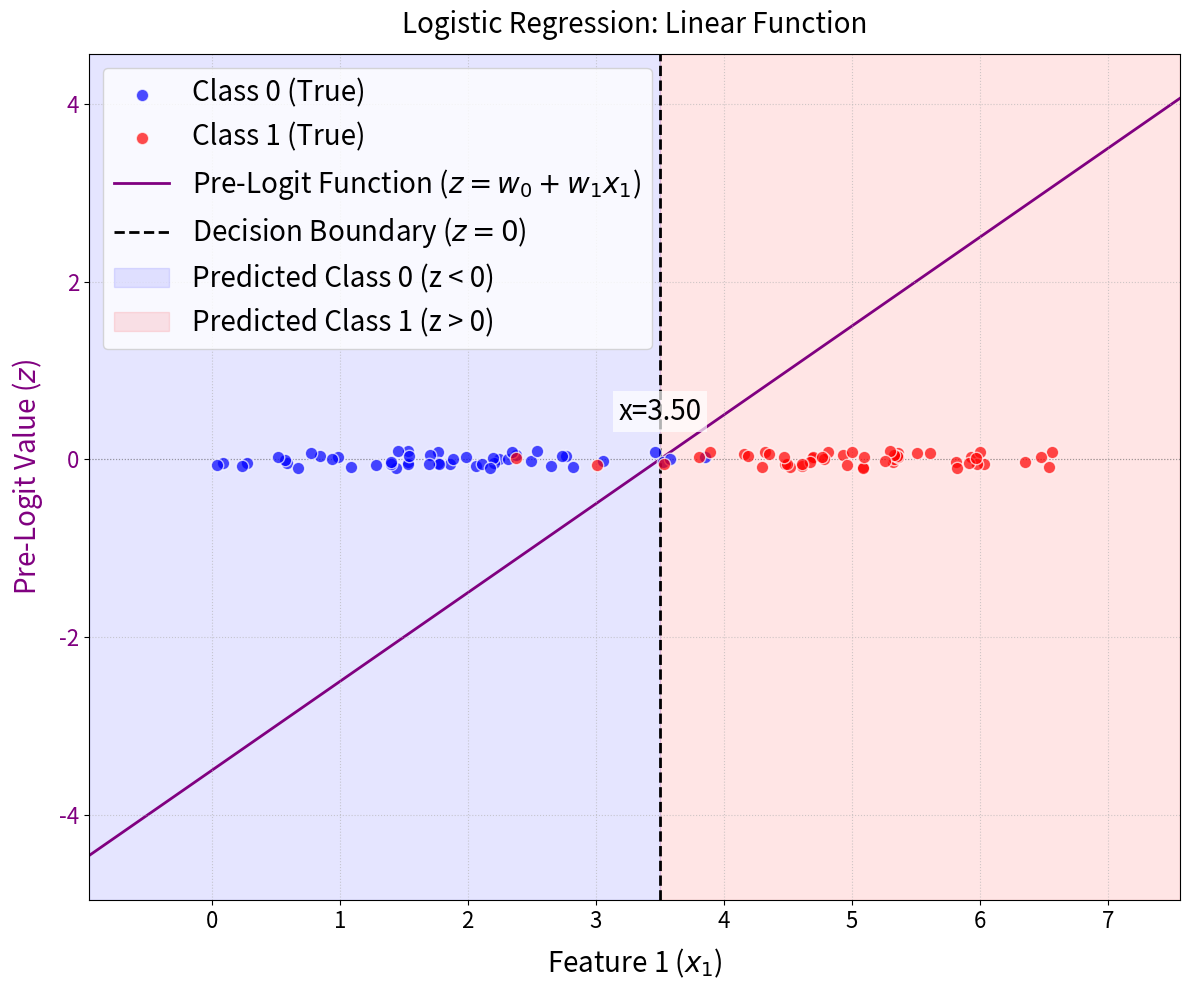
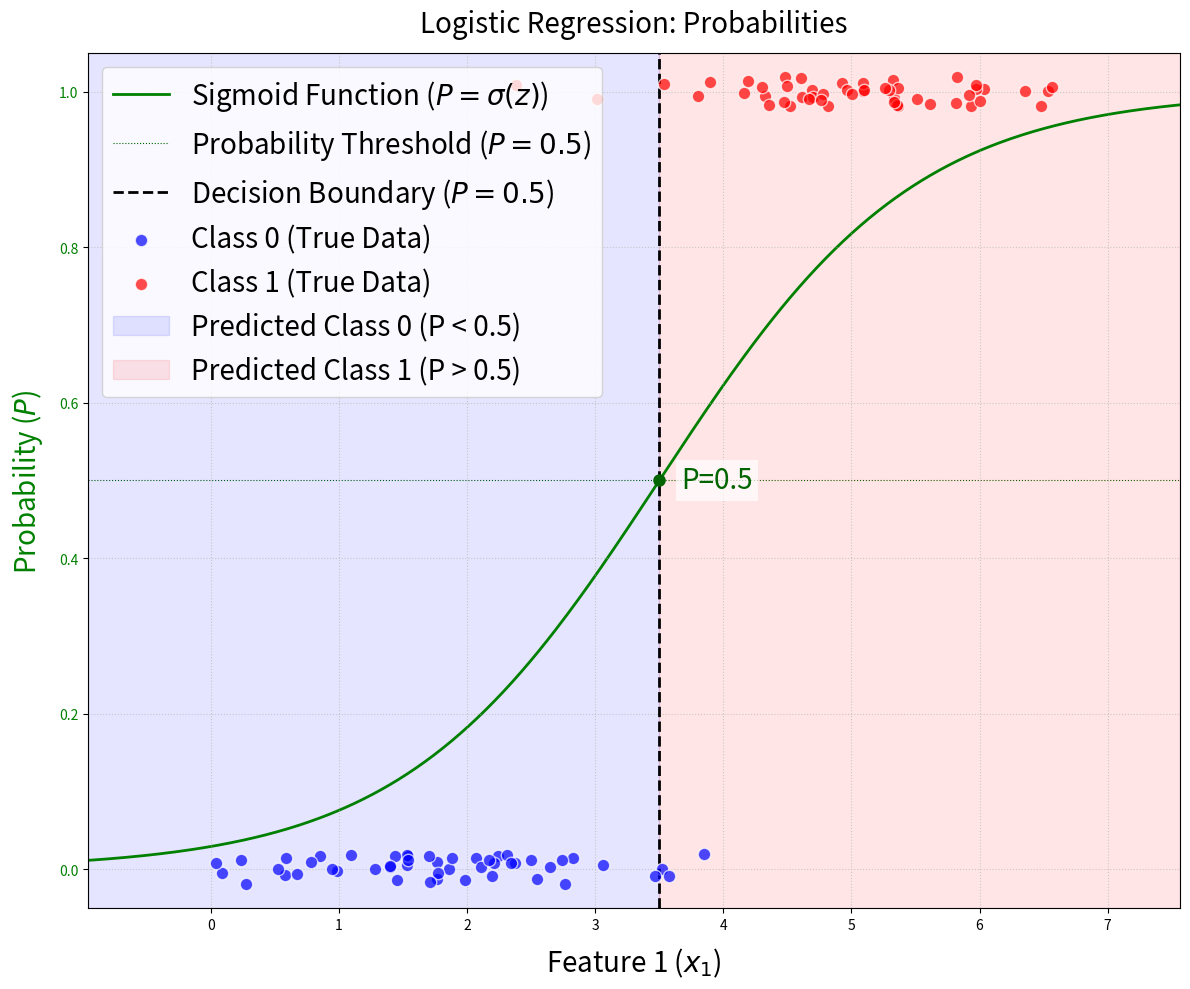
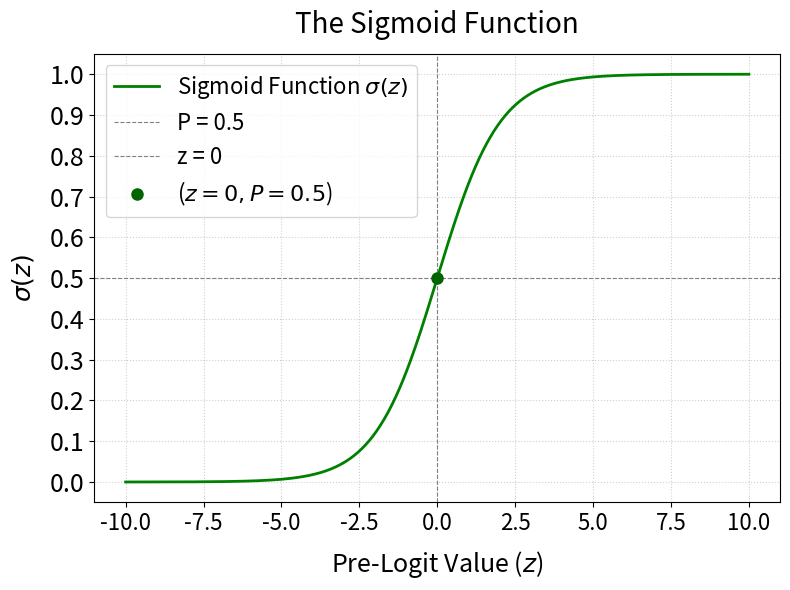
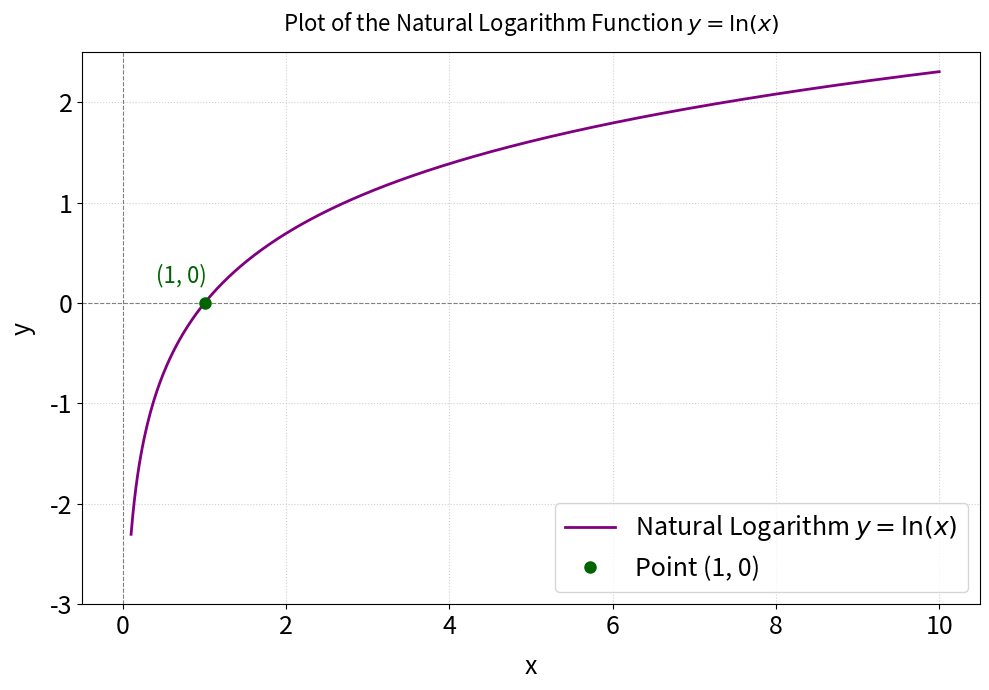

These charts were generated, in order, by the following Python code:
import matplotlib.pyplot as plt
import numpy as np

# --- 1. Generate Sample Data for Binary Classification (1D) ---
# We'll create two clusters of data points along a single feature (x1)
np.random.seed(42) # for reproducibility

# Class 0 data
num_samples_0 = 50
mean_0 = 2
std_dev_0 = 1
X_0 = np.random.normal(mean_0, std_dev_0, num_samples_0)
y_0 = np.zeros(num_samples_0) # Label for class 0

# Class 1 data
num_samples_1 = 50
mean_1 = 5
std_dev_1 = 1
X_1 = np.random.normal(mean_1, std_dev_1, num_samples_1)
y_1 = np.ones(num_samples_1) # Label for class 1

# Combine data
X = np.hstack((X_0, X_1)).reshape(-1, 1) # Reshape to a column vector for consistency
y = np.hstack((y_0, y_1))

# --- 2. Simulate Model Parameters (w) for 1D ---
# We'll assume a model of the form: z = w0 + w1*x1
# So, w = [w0, w1]
# The decision boundary is where z = 0, meaning w0 + w1*x1 = 0.
# This can be rearranged to solve for x1: x1 = -w0 / w1

# Let's pick some illustrative parameters for w to create a separating point
w0_simulated = -3.5 # Intercept
w1_simulated = 1.0  # Coefficient for x1
simulated_weights = np.array([w0_simulated, w1_simulated])

# Calculate the decision boundary point: x1 = -w0 / w1
decision_boundary_x = None
if simulated_weights[1] != 0: # Avoid division by zero
    decision_boundary_x = -simulated_weights[0] / simulated_weights[1]

# --- 3. Define the Sigmoid Function ---
def sigmoid(z):
    return 1 / (1 + np.exp(-z))

# --- 4. Determine plot range for x-axis ---
x1_min, x1_max = X.min() - 1, X.max() + 1
x_plot_range = np.linspace(x1_min, x1_max, 500)

# Prepare data for pre-logit calculation (add intercept term)
X_plot_with_intercept = np.c_[np.ones(x_plot_range.shape[0]), x_plot_range]
z_values_for_plot = np.dot(X_plot_with_intercept, simulated_weights)

# Calculate probabilities using the sigmoid function
probabilities_for_plot = sigmoid(z_values_for_plot)

# --- 5. Plot 1: Pre-Logit Function and Data Distribution ---
fig1, ax1 = plt.subplots(figsize=(12, 10))

# Plot data points along the x-axis with a slight y-jitter for visibility
y_jitter_amount = 0.1 # Adjust for desired spread
ax1.scatter(X_0, np.zeros_like(X_0) + np.random.uniform(-y_jitter_amount, y_jitter_amount, num_samples_0),
            color='blue', label='Class 0 (True)', alpha=0.7, edgecolors='w', s=80, zorder=3)
ax1.scatter(X_1, np.zeros_like(X_1) + np.random.uniform(-y_jitter_amount, y_jitter_amount, num_samples_1),
            color='red', label='Class 1 (True)', alpha=0.7, edgecolors='w', s=80, zorder=3)

# Plot the pre-logit line
ax1.plot(x_plot_range, z_values_for_plot, color='purple', linestyle='-', linewidth=2, label='Pre-Logit Function ($z = w_0 + w_1 x_1$)', zorder=1)
ax1.axhline(0, color='gray', linestyle=':', linewidth=0.8, zorder=0) # Reference line at z=0

# Draw the Decision Boundary (Vertical Line)
if decision_boundary_x is not None:
    ax1.axvline(x=decision_boundary_x, color='black', linestyle='--', linewidth=2, label='Decision Boundary ($z = 0$)', zorder=2)
    # Add text label for boundary
    ax1.text(decision_boundary_x, ax1.get_ylim()[1] * 0.1, f'x={decision_boundary_x:.2f}',
             horizontalalignment='center', color='black', fontsize=20,
             bbox=dict(facecolor='white', alpha=0.7, edgecolor='none'))

# Shade Regions based on "Pre-Logit" Value (implied classification)
if decision_boundary_x is not None:
    ax1.axvspan(x1_min, decision_boundary_x, color='blue', alpha=0.1, label='Predicted Class 0 (z < 0)', zorder=0)
    ax1.axvspan(decision_boundary_x, x1_max, color='red', alpha=0.1, label='Predicted Class 1 (z > 0)', zorder=0)
else:
    ax1.text(x1_min + (x1_max - x1_min) / 2, ax1.get_ylim()[1] * 0.5, 'No x1-dependent boundary (w1=0)',
             horizontalalignment='center', color='black', fontsize=20)

# Customizing Plot 1
ax1.set_title('Logistic Regression: Linear Function', fontsize=20, pad=15)
ax1.set_xlabel('Feature 1 ($x_1$)', fontsize=20, labelpad=10)
ax1.set_ylabel('Pre-Logit Value ($z$)', color='purple', fontsize=20, labelpad=10)

# Set y-axis limits for Plot 1
y_min_z = z_values_for_plot.min() - 0.5
y_max_z = z_values_for_plot.max() + 0.5
ax1.set_ylim(y_min_z, y_max_z)

ax1.set_xlim(x1_min, x1_max)
ax1.grid(True, linestyle=':', alpha=0.6)
ax1.tick_params(axis='x', labelsize=16)
ax1.tick_params(axis='y', labelcolor='purple', labelsize=16)
ax1.legend(fontsize=20, loc='upper left')
plt.tight_layout()
plt.savefig("logistic_regression_pre_logit.png", dpi=300)
plt.show()

# --- 6. Plot 2: Sigmoid Function and Probability ---
fig2, ax2 = plt.subplots(figsize=(12, 10))

# Plot the sigmoid function
ax2.plot(x_plot_range, probabilities_for_plot, color='green', linestyle='-', linewidth=2, label='Sigmoid Function ($P = \sigma(z)$)', zorder=1)
ax2.axhline(0.5, color='darkgreen', linestyle=':', linewidth=0.8, label='Probability Threshold ($P = 0.5$)', zorder=0) # Reference line at P=0.5

# Draw the Decision Boundary (Vertical Line)
if decision_boundary_x is not None:
    ax2.axvline(x=decision_boundary_x, color='black', linestyle='--', linewidth=2, label='Decision Boundary ($P = 0.5$)', zorder=2)

    # Add a point on the sigmoid curve at the decision boundary
    prob_at_boundary = sigmoid(0) # Should be 0.5
    ax2.plot(decision_boundary_x, prob_at_boundary, 'o', color='darkgreen', markersize=8, zorder=4)
    ax2.text(decision_boundary_x + (x1_max - x1_min) * 0.02, prob_at_boundary, f'P={prob_at_boundary:.1f}',
             verticalalignment='center', color='darkgreen', fontsize=20, bbox=dict(facecolor='white', alpha=0.7, edgecolor='none'))

# ADDED: Plot data circles at the bottom of the second figure
# Use y=0 for Class 0 points and y=1 for Class 1 points, with jitter
y_jitter_amount_for_prob_plot = 0.02 # Smaller jitter for probability plot
ax2.scatter(X_0, np.zeros_like(X_0) + np.random.uniform(-y_jitter_amount_for_prob_plot, y_jitter_amount_for_prob_plot, num_samples_0),
            color='blue', alpha=0.7, edgecolors='w', s=80, zorder=3, label='Class 0 (True Data)')
ax2.scatter(X_1, np.ones_like(X_1) + np.random.uniform(-y_jitter_amount_for_prob_plot, y_jitter_amount_for_prob_plot, num_samples_1),
            color='red', alpha=0.7, edgecolors='w', s=80, zorder=3, label='Class 1 (True Data)')


# Shade Regions based on Probability (implied classification)
if decision_boundary_x is not None:
    ax2.axvspan(x1_min, decision_boundary_x, color='blue', alpha=0.1, label='Predicted Class 0 (P < 0.5)', zorder=0)
    ax2.axvspan(decision_boundary_x, x1_max, color='red', alpha=0.1, label='Predicted Class 1 (P > 0.5)', zorder=0)
else:
    ax2.text(x1_min + (x1_max - x1_min) / 2, ax2.get_ylim()[1] * 0.5, 'No x1-dependent boundary (w1=0)',
             horizontalalignment='center', color='black', fontsize=20)

# Customizing Plot 2
ax2.set_title('Logistic Regression: Probabilities', fontsize=20, pad=15)
ax2.set_xlabel('Feature 1 ($x_1$)', fontsize=20, labelpad=10)
ax2.set_ylabel('Probability ($P$)', color='green', fontsize=20, labelpad=10)

# Set y-axis limits for Plot 2
ax2.set_ylim(-0.05, 1.05) # Probabilities are between 0 and 1

ax2.set_xlim(x1_min, x1_max)
ax2.grid(True, linestyle=':', alpha=0.6)
ax2.tick_params(axis='x', labelsize=10)
ax2.tick_params(axis='y', labelcolor='green', labelsize=10)
ax2.legend(fontsize=20, loc='upper left')
plt.tight_layout()
plt.savefig("logistic_regression_post_logit.png", dpi=300)
plt.show()


import matplotlib.pyplot as plt
import numpy as np

# Define the Sigmoid Function
def sigmoid(z):
    return 1 / (1 + np.exp(-z))

# Generate a range of z values (from negative to positive infinity, practically)
z_values = np.linspace(-10, 10, 500)

# Calculate the corresponding sigmoid probabilities
probabilities = sigmoid(z_values)

# Create the plot
plt.figure(figsize=(8, 6))
plt.plot(z_values, probabilities, color='green', linewidth=2, label='Sigmoid Function $\sigma(z)$')

# Add key reference lines
plt.axhline(0.5, color='gray', linestyle='--', linewidth=0.8, label='P = 0.5')
plt.axvline(0, color='gray', linestyle='--', linewidth=0.8, label='z = 0')
plt.plot(0, 0.5, 'o', color='darkgreen', markersize=8, label='($z=0, P=0.5$)') # Point at (0, 0.5)

# Customize the plot
plt.title('The Sigmoid Function', fontsize=20, pad=15)
plt.xlabel('Pre-Logit Value ($z$)', fontsize=18, labelpad=10)
plt.ylabel('$\sigma(z)$', fontsize=18, labelpad=10)
plt.grid(True, linestyle=':', alpha=0.6)
plt.legend(fontsize=16)
plt.xticks(fontsize=16)
plt.yticks(np.arange(0, 1.1, 0.1), fontsize=18) # Set y-ticks to show probabilities
plt.ylim(-0.05, 1.05) # Ensure y-axis covers 0 to 1 with slight buffer
plt.tight_layout()
plt.savefig("sigmoid.png", dpi=300)
plt.show()


import matplotlib.pyplot as plt
import numpy as np

# Generate x values for the logarithm function
# The logarithm is only defined for x > 0.
# We'll use a range that starts close to 0 but not exactly 0 to avoid errors.
x_values = np.linspace(0.1, 10, 500) # Start from 0.1 to avoid log(0) which is undefined

# Calculate the corresponding y values using the natural logarithm (base e)
# np.log() calculates the natural logarithm. Use np.log10() for base 10, or np.log2() for base 2.
y_values = np.log(x_values)

# Create the plot
plt.figure(figsize=(10, 7))
plt.plot(x_values, y_values, color='purple', linewidth=2, label='Natural Logarithm $y = \ln(x)$')

# Add key reference lines
plt.axhline(0, color='gray', linestyle='--', linewidth=0.8) # x-axis (where y=0)
plt.axvline(0, color='gray', linestyle='--', linewidth=0.8) # y-axis (where x=0)

# Mark the important point (1, 0) where the logarithm crosses the x-axis
plt.plot(1, 0, 'o', color='darkgreen', markersize=8, label='Point (1, 0)')
plt.text(0.4, 0.2, '(1, 0)', fontsize=16, color='darkgreen')

# Customize the plot
plt.title('Plot of the Natural Logarithm Function $y = \ln(x)$', fontsize=16, pad=15)
plt.xlabel('x', fontsize=18, labelpad=10)
plt.ylabel('y', fontsize=18, labelpad=10)
plt.grid(True, linestyle=':', alpha=0.6)
plt.legend(fontsize=18)
plt.xticks(fontsize=18)
plt.yticks(fontsize=18)

# Adjust y-axis limits to better show the behavior near x=0
plt.ylim(-3, 2.5) # Example limits, adjust as needed

plt.tight_layout() # Adjust layout to prevent labels from overlapping
plt.savefig("natural_logarithm.png", dpi=300)
plt.show()
